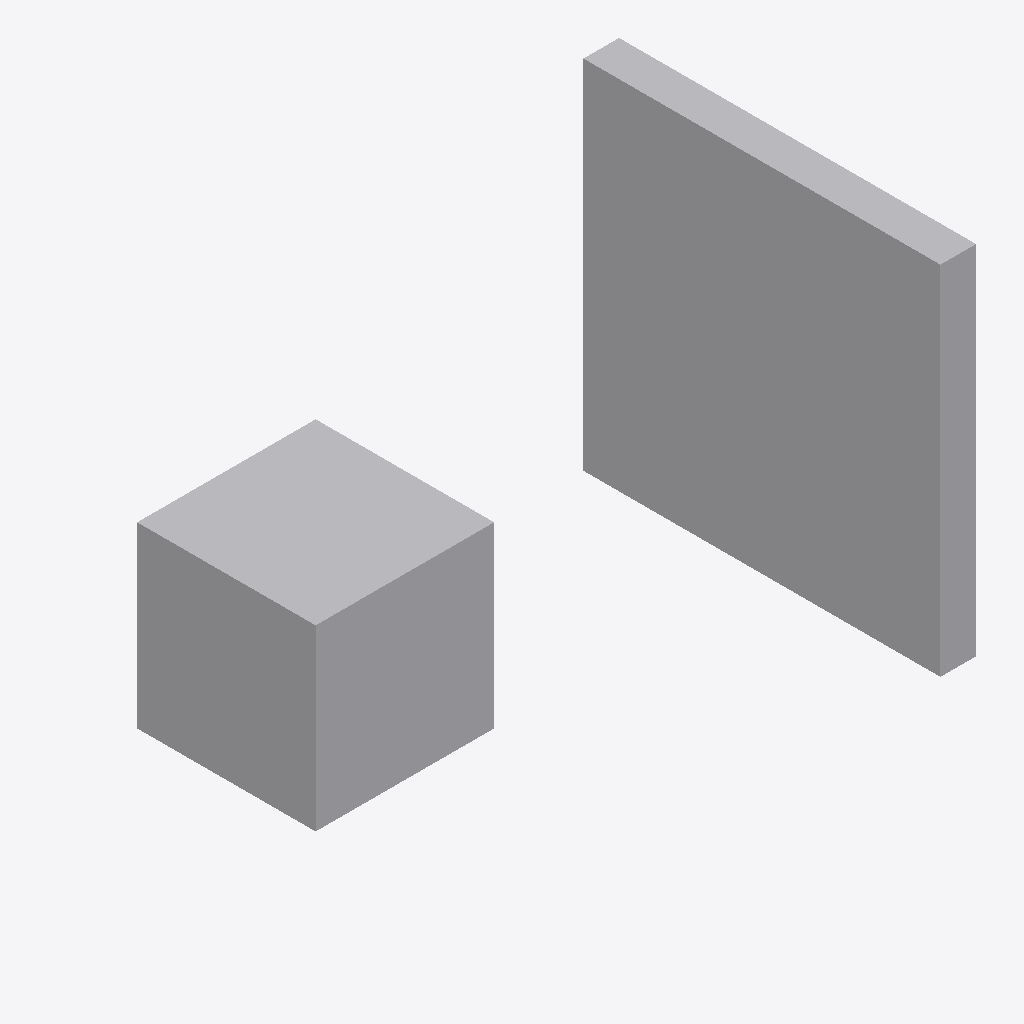
Isometric view of an IFC building model (IFC-SPF (STEP), schema IFC4, length unit metre), seen from the south-west, elements coloured by IFC class: 2 other elements (light grey).
Extent 3.2 m × 2.0 m × 2.0 m (x, y, z). Elements (2): 2 IfcBuildingElementProxy.

HEADER;
FILE_DESCRIPTION(('IFC4'),'2;1');
FILE_NAME('cut-plane-pick.ifc','2026-11-17',(''),(''),'','','');
FILE_SCHEMA(('IFC4'));
ENDSEC;
DATA;
#100=IFCPROJECT('UUID-Project',$,'Exterior wall in front of an interior box',$,$,$,$,(#201),#301);
#500=IFCBUILDING('UUID-building',$,'Test Building',$,$,$,$,$,.ELEMENT.,$,$,$);
#1000=IFCBUILDINGELEMENTPROXY('UUID-Exterior',$,'Exterior wall','x 2.0 to 2.2',$,$,#1010,$,$);
#2000=IFCBUILDINGELEMENTPROXY('UUID-Interior',$,'Interior box','x -1.0 to 0.0',$,$,#2010,$,$);
ENDSEC;
